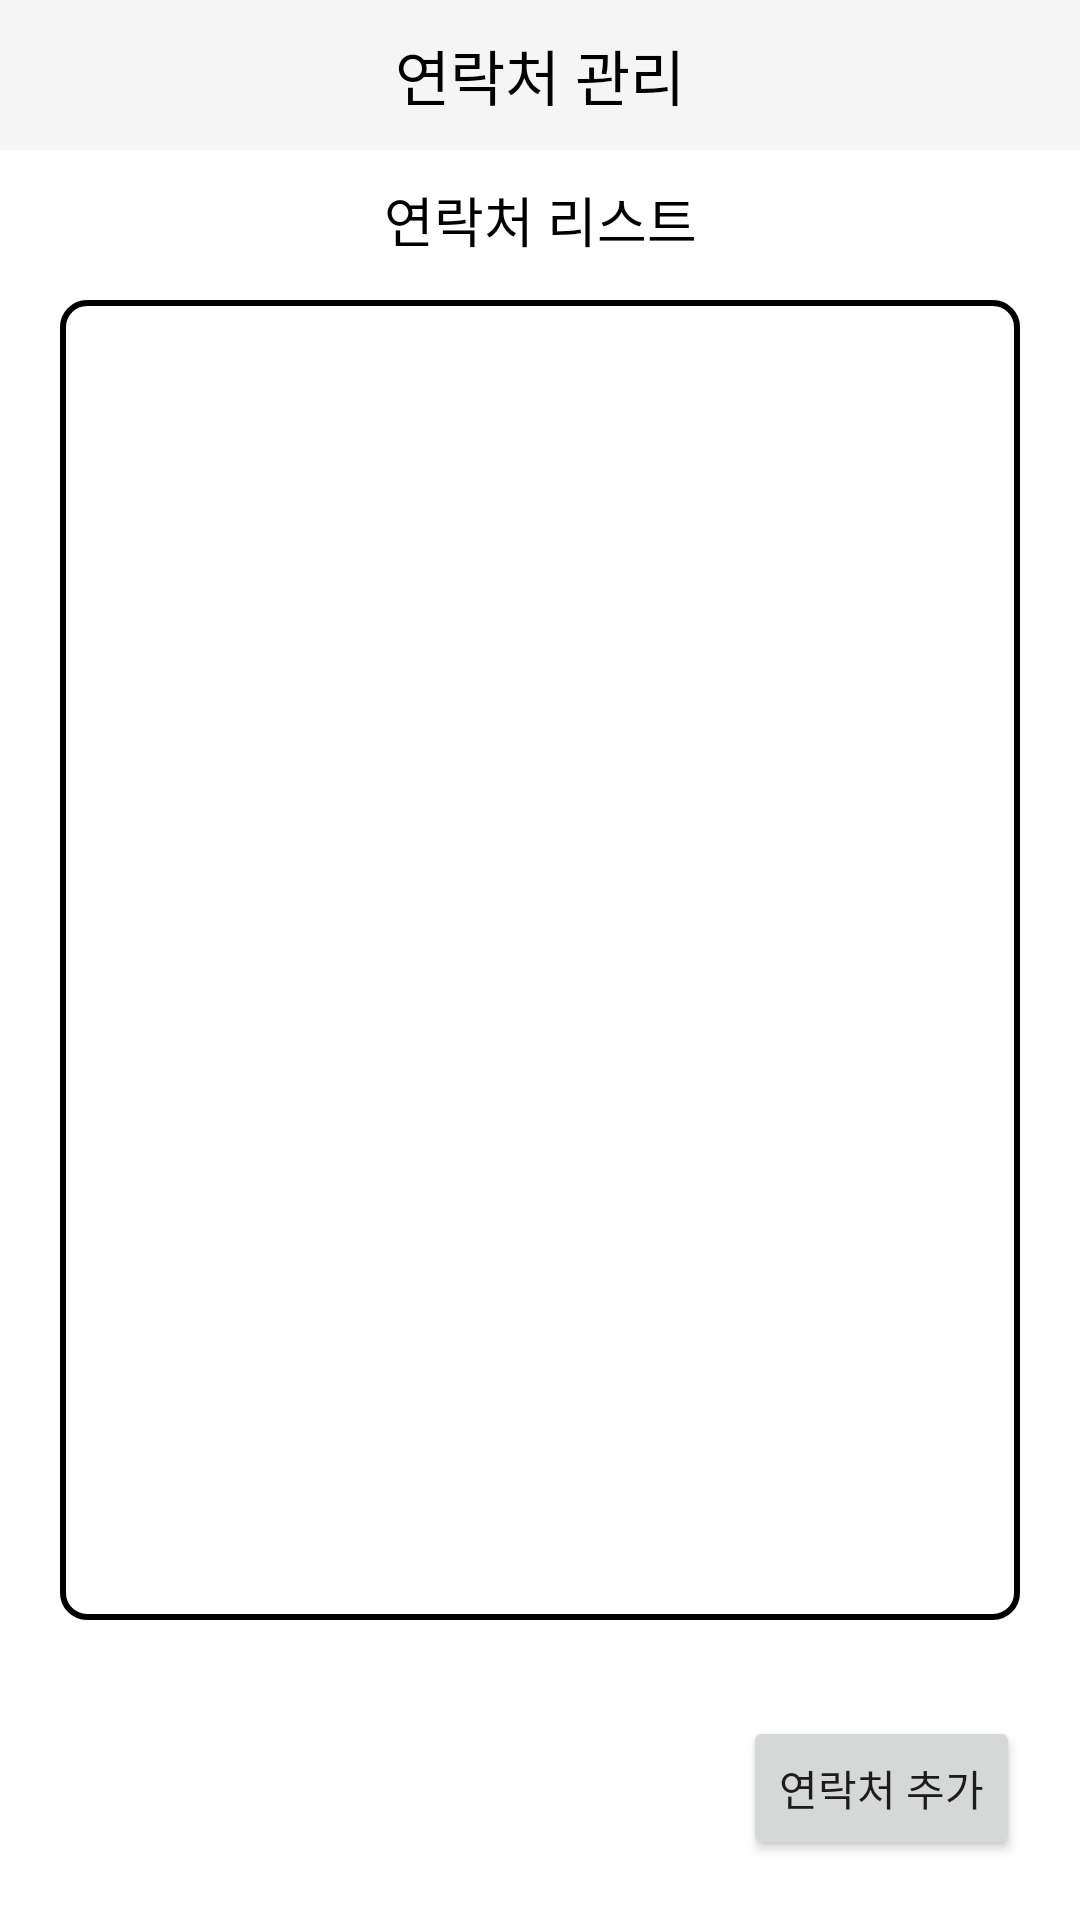

Here is an Android app screen rendered from its layout file. Give the layout XML and the strings, colors and styles it references.
<!-- AndroidManifest.xml: application theme Theme.AppCompat.Light.NoActionBar -->
<!-- res/layout/fragment_contact.xml -->
<?xml version="1.0" encoding="utf-8"?>
<androidx.constraintlayout.widget.ConstraintLayout
    xmlns:android="http://schemas.android.com/apk/res/android"
    xmlns:app="http://schemas.android.com/apk/res-auto"
    xmlns:tools="http://schemas.android.com/tools"
    android:layout_width="match_parent"
    android:layout_height="match_parent"
    android:background="#FFFFFF"
    tools:context=".ContactFragment">

<androidx.appcompat.widget.Toolbar
    android:id="@+id/toolbar_contact"
    android:layout_width="0dp"
    android:layout_height="50dp"
    android:background="?attr/colorPrimary"
    android:theme="@style/ThemeOverlay.AppCompat.ActionBar"
    app:layout_constraintTop_toTopOf="parent"
    app:layout_constraintStart_toStartOf="parent"
    app:layout_constraintEnd_toEndOf="parent"
    android:title="연락처 관리"
    android:titleTextColor="@android:color/white">
    <TextView
        android:id="@+id/toolbar_title"
        android:layout_width="wrap_content"
        android:layout_height="wrap_content"
        android:text="연락처 관리"
        android:textSize="20dp"
        android:layout_gravity="center_horizontal"
        android:textColor="@android:color/black"
        android:layout_centerInParent="true"
        android:layout_alignParentStart="true"
        android:layout_alignParentEnd="true" />
    </androidx.appcompat.widget.Toolbar>
    <TextView
        android:id="@+id/contactListText"
        android:layout_width="wrap_content"
        android:layout_height="wrap_content"
        android:text="연락처 리스트"
        android:textSize="18sp"
        android:textColor="#000000"
        android:layout_marginTop="10dp"
        app:layout_constraintTop_toBottomOf="@id/toolbar_contact"
        app:layout_constraintStart_toStartOf="parent"
        app:layout_constraintEnd_toEndOf="parent"/>
    <androidx.recyclerview.widget.RecyclerView
        android:id="@+id/contactList"
        android:layout_width="match_parent"
        android:layout_height="match_parent"
        android:layout_marginStart="20dp"
        android:layout_marginEnd="20dp"
        android:layout_marginTop="100dp"
        android:layout_marginBottom="100dp"
        android:background="@drawable/recycler_view_border"
        app:layout_constraintTop_toBottomOf="@id/toolbar_contact"
        app:layout_constraintBottom_toTopOf="@id/addContactButton"
        app:layout_constraintStart_toStartOf="parent"
        app:layout_constraintEnd_toEndOf="parent" />

    
    <Button
        android:id="@+id/addContactButton"
        android:layout_width="wrap_content"
        android:layout_height="wrap_content"
        android:text="연락처 추가"
        android:layout_gravity="end"
        app:layout_constraintBottom_toBottomOf="parent"
        app:layout_constraintEnd_toEndOf="parent"
        android:layout_marginBottom="20dp"
        android:layout_marginEnd="20dp" />



</androidx.constraintlayout.widget.ConstraintLayout>
<!-- resources referenced by this layout -->
<resources>
  <!-- drawable recycler_view_border (drawable) -->
  <?xml version="1.0" encoding="utf-8"?>
  <shape xmlns:android="http://schemas.android.com/apk/res/android">
      <stroke
          android:width="2dp"
          android:color="#000000" /> 
      <corners android:radius="8dp" /> 
      <padding
          android:left="4dp"
          android:top="4dp"
          android:right="4dp"
          android:bottom="4dp" /> 
  </shape>
</resources>
